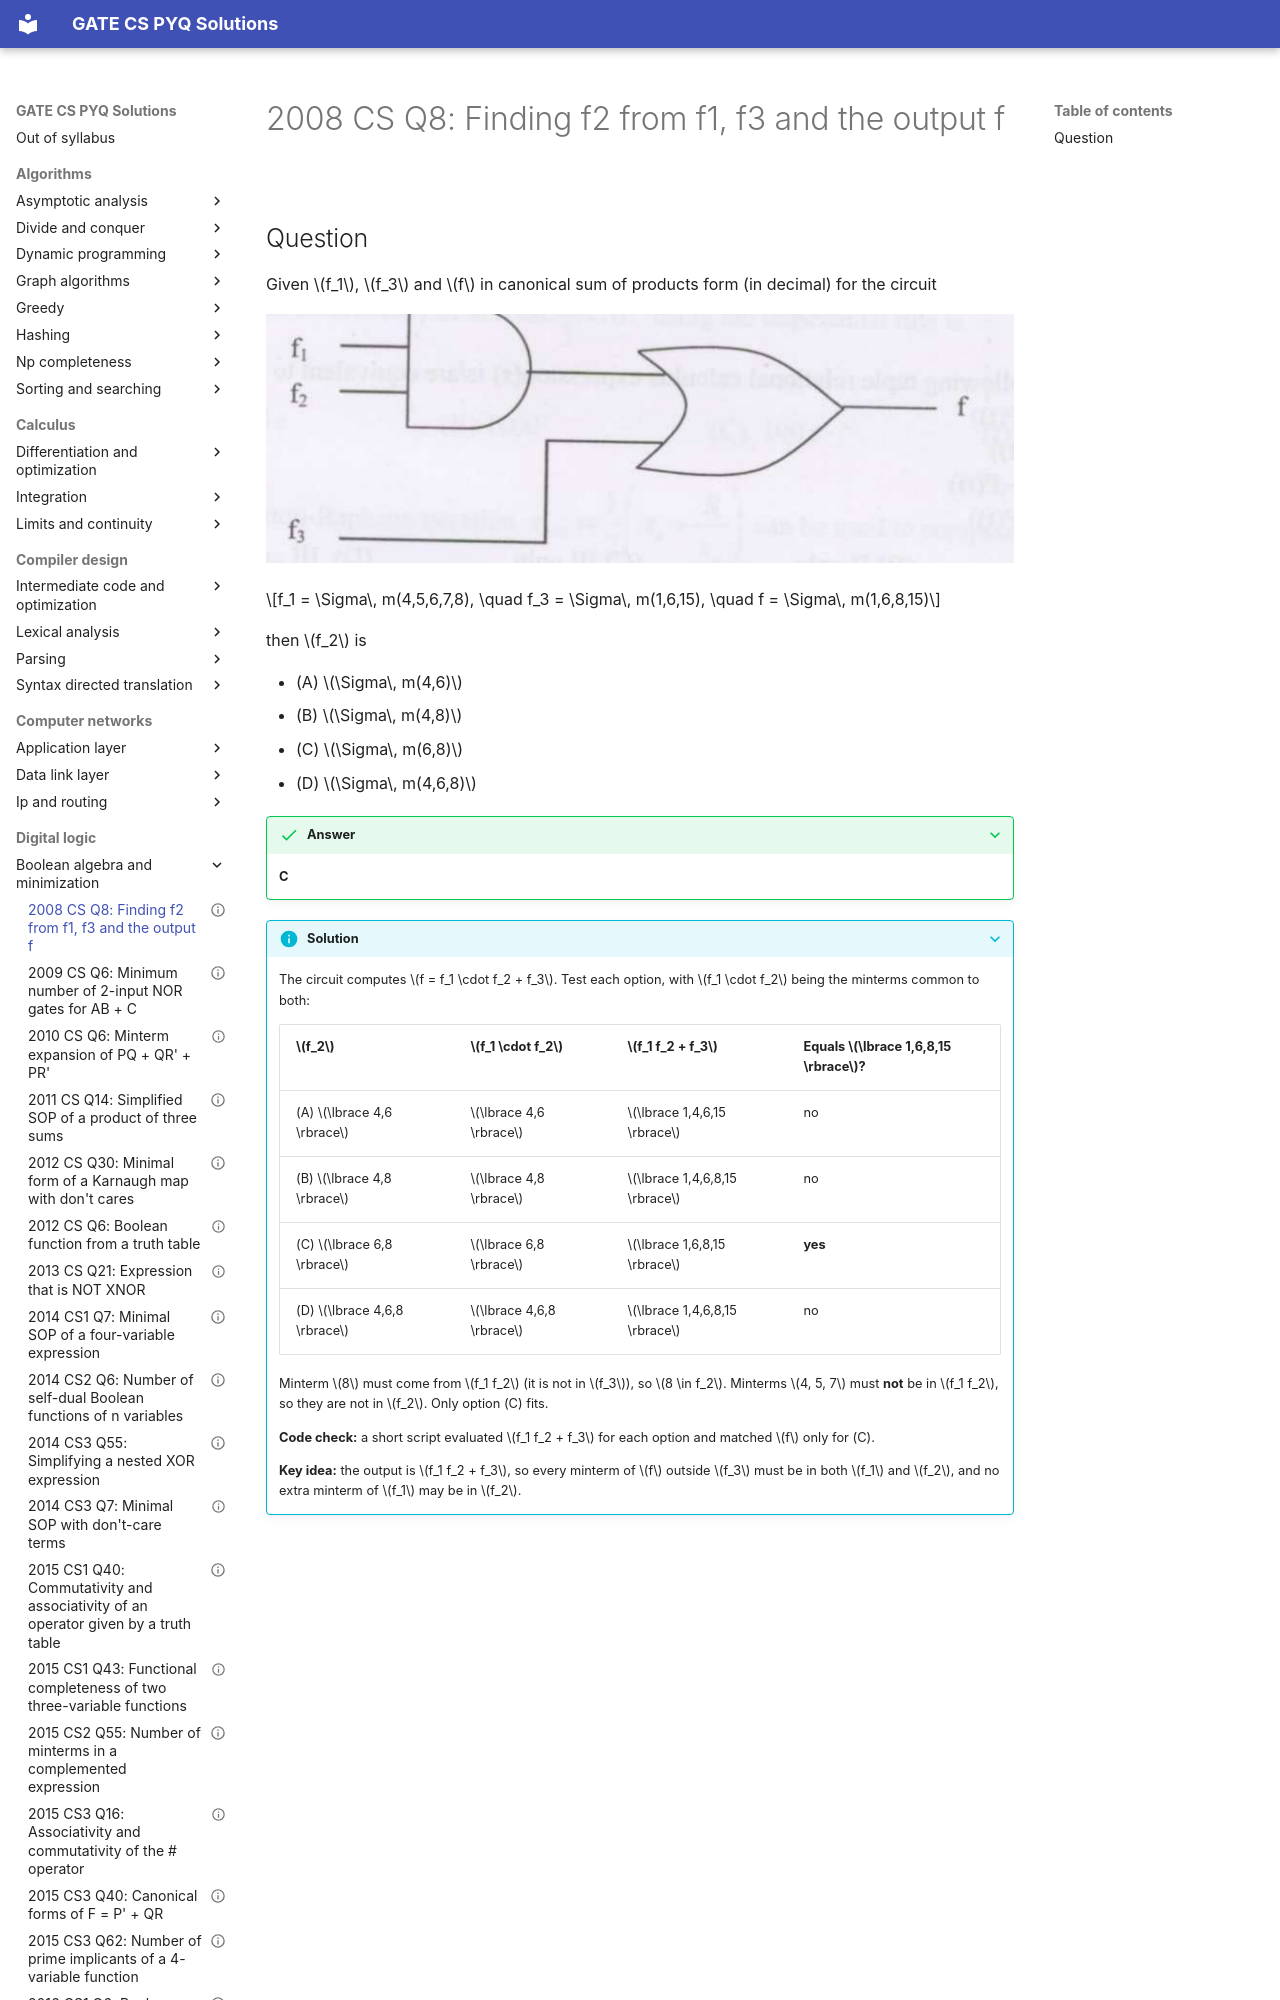

repository: saheenusman/GATE-PYQs · page: digital-logic/boolean-algebra-and-minimization/2008-set1-q8/index.html · generator: mkdocs

---
title: "2008 CS Q8: Finding f2 from f1, f3 and the output f"
year: 2008
set: 1
paper: CS
q_no: 8
subject: digital-logic
topic: boolean-algebra-and-minimization
also: []
marks: 1
type: MCQ
official_answer: "C"
status: verified
---

# 2008 CS Q8: Finding f2 from f1, f3 and the output f
